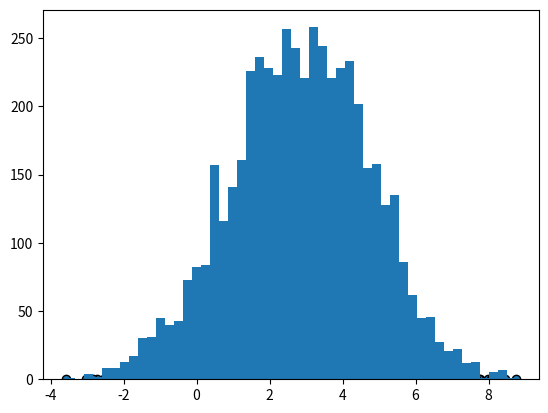

Generate this figure with matplotlib: (Note: this script raises an exception after producing the figure.)
# [redacted]
import random
import math
from scipy.stats import norm
import matplotlib.pyplot as plt

"""
在Gibbs采样过程中,最终得到的样本就是,马氏链收敛过程中,最终得到的样本为p(x,y),而收敛之前的阶段为burn-in period 

M-H采样是Metropolis-Hastings采样的简称，这个算法首先由Metropolis提出，被Hastings改进，因此被称之为Metropolis-Hastings采样或M-H采样
M-H采样解决了我们上一节MCMC采样接受率过低的问题。

本例中，要模拟的是正态分布的样本
在例子里，我们的目标平稳分布是一个均值3，标准差2的正态分布，

而选择的马尔可夫链状态转移矩阵Q(i,j)的条件转移概率是以i为均值,方差1的正态分布在位置j的值。

这个例子仅仅用来让大家加深对M-H采样过程的理解。
毕竟一个普通的一维正态分布用不着去用M-H采样来获得样本。

"""
def metropolis_hastings_sampling():
    # 计算theta处的概率密度
    def norm_dist_prob(theta):
        y = norm.pdf(theta, loc=3, scale=2)  # 目标分布的均值为3,标准差为2
        return y

    T = 5000
    pi = [0 for _ in range(T)]
    sigma = 1
    t = 0
    while t < T-1:
        t = t + 1
        # 1. 从条件概率分布Q(x|xt)中采样得到样本x∗
        # pi_star为只有一个元素的列表,从正态分布中选出一个元素X
        # 转移矩阵Q(i,j)的条件转移概率是以i为均值,方差1的正态分布在位置j的值 (i->j)
        pi_star = norm.rvs(loc= pi[t - 1], scale=sigma, size=1, random_state=None) # 从条件分布Q(x|x_t)中采样,可以看出均值有变化, pi_star只有一个元素
        # 2. 从均匀分布采样u∼uniform[0,1]
        u = random.uniform(0, 1)
        # pi[t-1]为上一时刻的采样元素
        # p(x)p(y|x) /(p(y)P(x|y)) ,貌似此处认为转移概率p(y|x)与p(x|y)相等
        alpha = min(1, (norm_dist_prob(pi_star[0]) / norm_dist_prob(pi[t - 1]))) # 接受率

        #3.如果u<α(xt,x∗)=min{π(j)Q(j,i)/(π(i)Q(i,j)),1}, 则接受转移xt→x∗，即xt+1=x∗
        #  否则不接受转移，t=max(t−1,0)
        if u < alpha: # 接受新元素
            pi[t] = pi_star[0]
        else: # 拒绝新元素,维持老元素
            pi[t] = pi[t - 1]
    # 画出采样后元素的分布直方图
    plt.scatter(pi, norm.pdf(pi, loc=3, scale=2), edgecolors='black')
    #plt.scatter(pi, norm.pdf(pi), edgecolors='black')

    num_bins = 50
    plt.hist(pi, num_bins, normed=1, facecolor='red', alpha=0.7)
    plt.show()



def gibbs_sampling():
    # [redacted]
    # 二维gibbs采样
    from mpl_toolkits.mplot3d import Axes3D
    from scipy.stats import multivariate_normal

    # 多维正态分布
    samplesource = multivariate_normal(mean=[5,-1], cov=[[1,0.5],[0.5,2]])

    # 从分布中采样得到样本y: x-> y
    def p_ygivenx(x, m1, m2, s1, s2):
        return (random.normalvariate(m2 + rho * s2 / s1 * (x - m1), math.sqrt(1 - rho ** 2) * s2))

    # 从分布中采样得到样本x: y-> x
    def p_xgiveny(y, m1, m2, s1, s2):
        return (random.normalvariate(m1 + rho * s1 / s2 * (y - m2), math.sqrt(1 - rho ** 2) * s1))

    N = 5000
    K = 20
    x_res = []
    y_res = []
    z_res = []
    m1 = 5 # 均值
    s1 = 1 # 标准差

    m2 = -1
    s2 = 2 # 标准差

    rho = 0.5 # rho:线性相关系数
    y = m2

    # gibbs采样:
    for i in range(N):
        for j in range(K):
            x = p_xgiveny(y, m1, m2, s1, s2) # 采样过程中的需要的状态转移条件分布 P(x|y)
            y = p_ygivenx(x, m1, m2, s1, s2) # P(y|x)
            z = samplesource.pdf([x,y]) # 计算其概率密度
            x_res.append(x)
            y_res.append(y)
            z_res.append(z)

    print("x_res size:{}".format(len(x_res))) # 100000
    num_bins = 50
    plt.hist(x_res, num_bins, normed=1, facecolor='green', alpha=0.5)
    plt.hist(y_res, num_bins, normed=1, facecolor='red', alpha=0.5)
    plt.title('Histogram')
    plt.show()

    fig = plt.figure()
    ax = Axes3D(fig, rect=[0, 0, 1, 1], elev=30, azim=20)
    ax.scatter(x_res, y_res, z_res, marker='+')
    plt.show()

metropolis_hastings_sampling()
gibbs_sampling()
